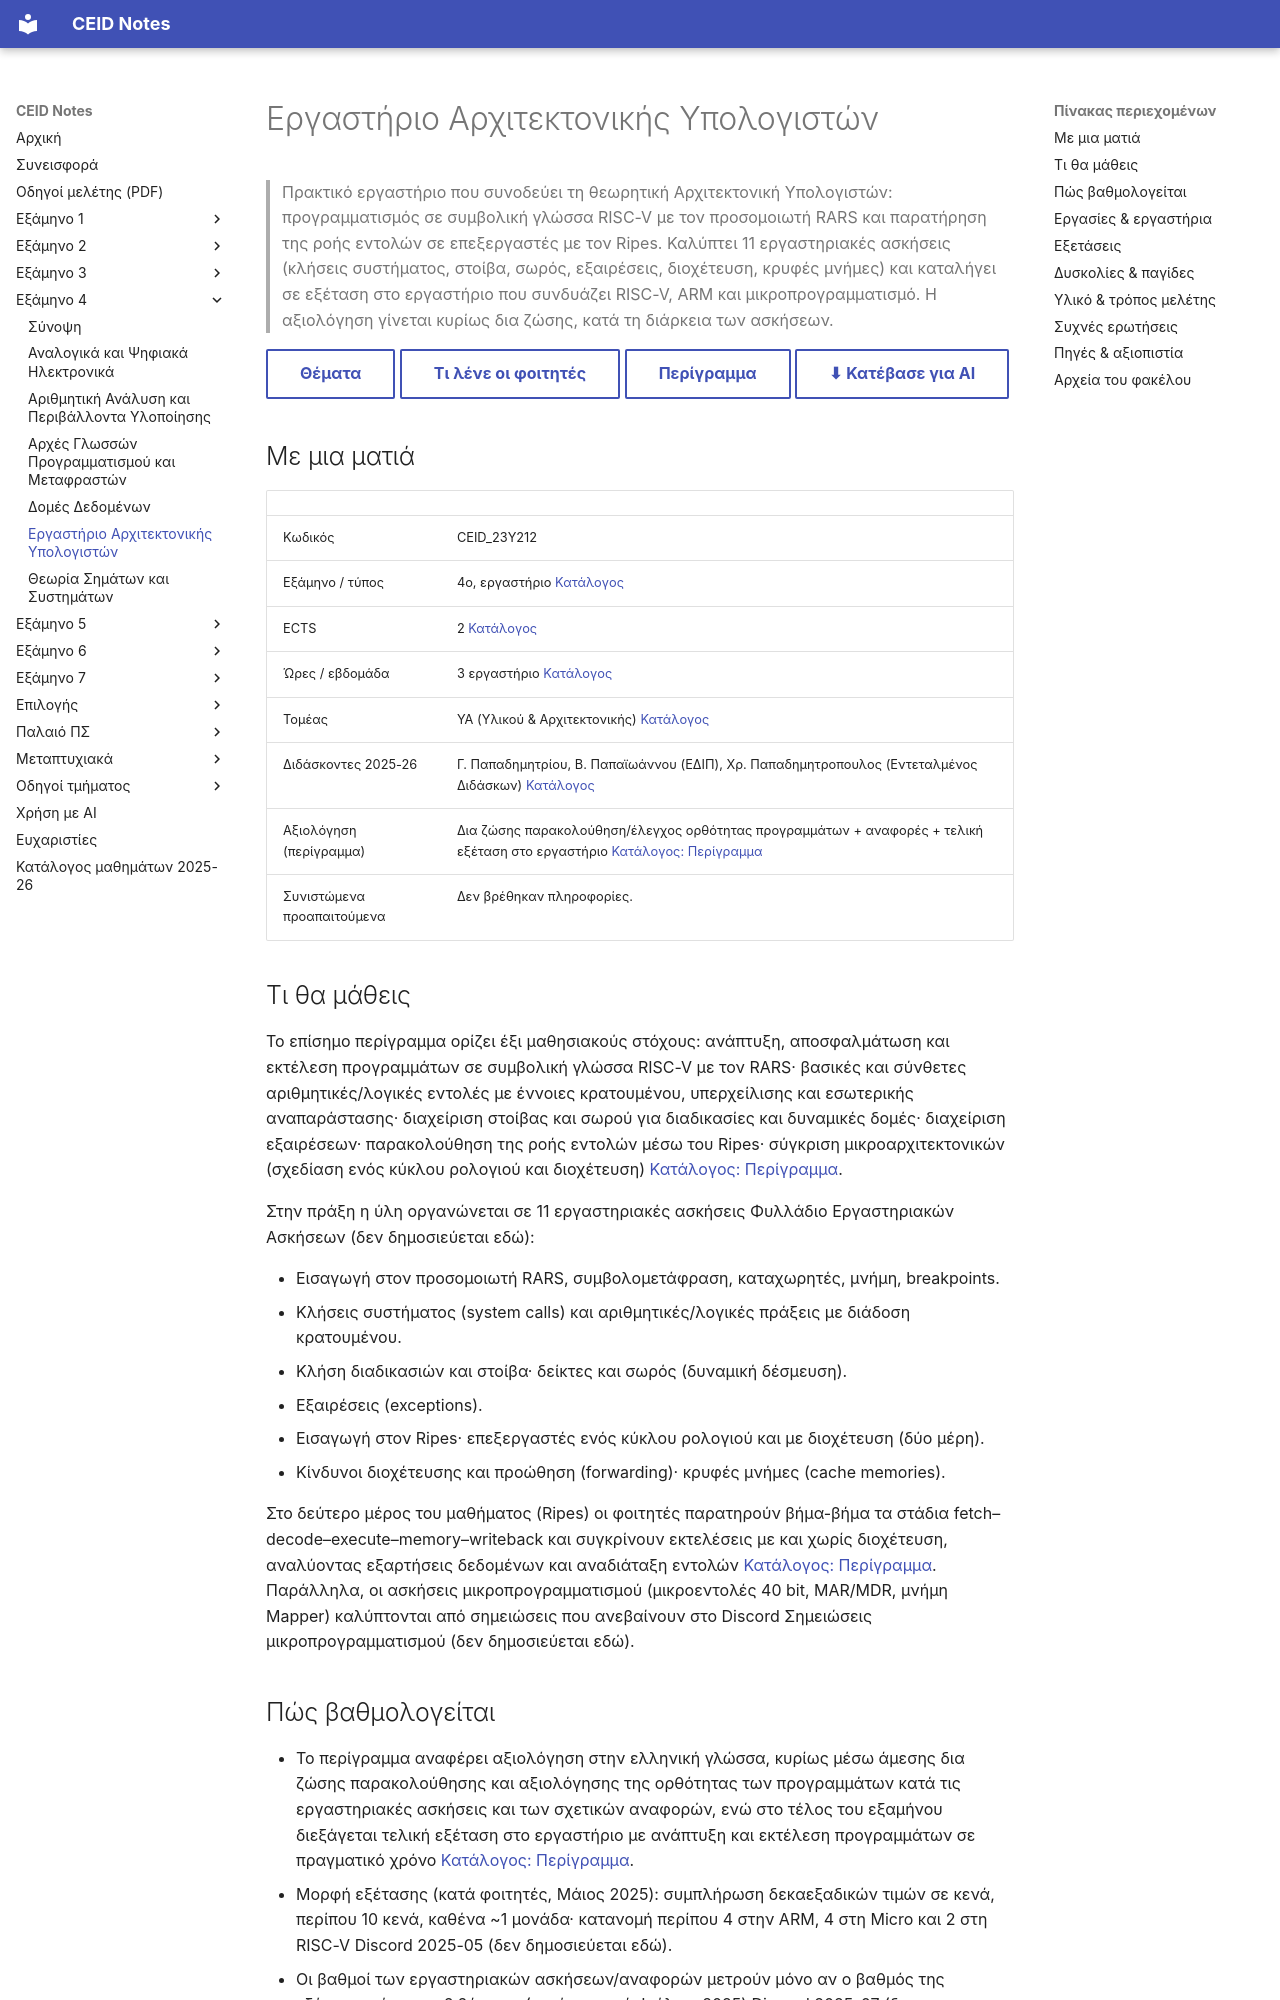

repository: kdngiorgos/ceid-notes · page: Semesters/Semester 4 (4ο Εξάμηνο)/Εργαστήριο Αρχιτεκτονικής Υπολογιστών - CEID_23Y212/index.html · generator: mkdocs

---
code: CEID_23Y212
title: "Εργαστήριο Αρχιτεκτονικής Υπολογιστών"
category: core
code_aliases: [CEID_23Υ212, "23Y212"]
semester: 4
ects: 2
hours: {theory: 0, tutorial: 0, lab: 3}
sector: ΥΑ
instructors_2025_26: ["Γ. Παπαδημητρίου", "Β. Παπαϊωάννου (ΕΔΙΠ)", "Χρ. Παπαδημητροπουλος (Εντεταλμένος Διδάσκων)"]
difficulty: null
grading_summary: "Κυρίως δια ζώσης αξιολόγηση των εργαστηριακών προγραμμάτων και των αναφορών, συν τελική εξέταση στο εργαστήριο· οι βαθμοί των ασκήσεων μετρούν μόνο αν ο βαθμός της εξέτασης είναι προβιβάσιμος"
exam_sessions: ["2026-09"]
sources: [../../../catalog/curriculum.md, catalog/outlines/CEID_23Y212.md, "discord/ (7 περίοδοι, 2024-02 έως 2026-09)", "Previous Exams/", other/]
last_reviewed: 2026-10-12
---
# Εργαστήριο Αρχιτεκτονικής Υπολογιστών

> Πρακτικό εργαστήριο που συνοδεύει τη θεωρητική Αρχιτεκτονική Υπολογιστών: προγραμματισμός σε συμβολική γλώσσα RISC-V με τον προσομοιωτή RARS και παρατήρηση της ροής εντολών σε επεξεργαστές με τον Ripes. Καλύπτει 11 εργαστηριακές ασκήσεις (κλήσεις συστήματος, στοίβα, σωρός, εξαιρέσεις, διοχέτευση, κρυφές μνήμες) και καταλήγει σε εξέταση στο εργαστήριο που συνδυάζει RISC-V, ARM και μικροπρογραμματισμό. Η αξιολόγηση γίνεται κυρίως δια ζώσης, κατά τη διάρκεια των ασκήσεων.

[Θέματα](Previous%20Exams/README.md){ .md-button } [Τι λένε οι φοιτητές](#δυσκολίες--παγίδες){ .md-button } [Περίγραμμα](../../../catalog/outlines/CEID_23Y212.md){ .md-button } [⬇ Κατέβασε για AI](../../../downloads/CEID_23Y212.zip){ .md-button }


## Με μια ματιά

| | |
|---|---|
| Κωδικός | CEID_23Y212 |
| Εξάμηνο / τύπος | 4ο, εργαστήριο [Κατάλογος](../../../catalog/curriculum.md) |
| ECTS | 2 [Κατάλογος](../../../catalog/curriculum.md) |
| Ώρες / εβδομάδα | 3 εργαστήριο [Κατάλογος](../../../catalog/curriculum.md) |
| Τομέας | ΥΑ (Υλικού & Αρχιτεκτονικής) [Κατάλογος](../../../catalog/curriculum.md) |
| Διδάσκοντες 2025-26 | Γ. Παπαδημητρίου, Β. Παπαϊωάννου (ΕΔΙΠ), Χρ. Παπαδημητροπουλος (Εντεταλμένος Διδάσκων) [Κατάλογος](../../../catalog/curriculum.md) |
| Αξιολόγηση (περίγραμμα) | Δια ζώσης παρακολούθηση/έλεγχος ορθότητας προγραμμάτων + αναφορές + τελική εξέταση στο εργαστήριο [Κατάλογος: Περίγραμμα](https://www.ceid.upatras.gr/assets/2026/07/CEID_23Y212_GR.pdf) |
| Συνιστώμενα προαπαιτούμενα | Δεν βρέθηκαν πληροφορίες. |

## Τι θα μάθεις

Το επίσημο περίγραμμα ορίζει έξι μαθησιακούς στόχους: ανάπτυξη, αποσφαλμάτωση και εκτέλεση προγραμμάτων σε συμβολική γλώσσα RISC-V με τον RARS· βασικές και σύνθετες αριθμητικές/λογικές εντολές με έννοιες κρατουμένου, υπερχείλισης και εσωτερικής αναπαράστασης· διαχείριση στοίβας και σωρού για διαδικασίες και δυναμικές δομές· διαχείριση εξαιρέσεων· παρακολούθηση της ροής εντολών μέσω του Ripes· σύγκριση μικροαρχιτεκτονικών (σχεδίαση ενός κύκλου ρολογιού και διοχέτευση) [Κατάλογος: Περίγραμμα](https://www.ceid.upatras.gr/assets/2026/07/CEID_23Y212_GR.pdf).

Στην πράξη η ύλη οργανώνεται σε 11 εργαστηριακές ασκήσεις Φυλλάδιο Εργαστηριακών Ασκήσεων (δεν δημοσιεύεται εδώ):

- Εισαγωγή στον προσομοιωτή RARS, συμβολομετάφραση, καταχωρητές, μνήμη, breakpoints.
- Κλήσεις συστήματος (system calls) και αριθμητικές/λογικές πράξεις με διάδοση κρατουμένου.
- Κλήση διαδικασιών και στοίβα· δείκτες και σωρός (δυναμική δέσμευση).
- Εξαιρέσεις (exceptions).
- Εισαγωγή στον Ripes· επεξεργαστές ενός κύκλου ρολογιού και με διοχέτευση (δύο μέρη).
- Κίνδυνοι διοχέτευσης και προώθηση (forwarding)· κρυφές μνήμες (cache memories).

Στο δεύτερο μέρος του μαθήματος (Ripes) οι φοιτητές παρατηρούν βήμα-βήμα τα στάδια fetch–decode–execute–memory–writeback και συγκρίνουν εκτελέσεις με και χωρίς διοχέτευση, αναλύοντας εξαρτήσεις δεδομένων και αναδιάταξη εντολών [Κατάλογος: Περίγραμμα](https://www.ceid.upatras.gr/assets/2026/07/CEID_23Y212_GR.pdf). Παράλληλα, οι ασκήσεις μικροπρογραμματισμού (μικροεντολές 40 bit, MAR/MDR, μνήμη Mapper) καλύπτονται από σημειώσεις που ανεβαίνουν στο Discord Σημειώσεις μικροπρογραμματισμού (δεν δημοσιεύεται εδώ).
